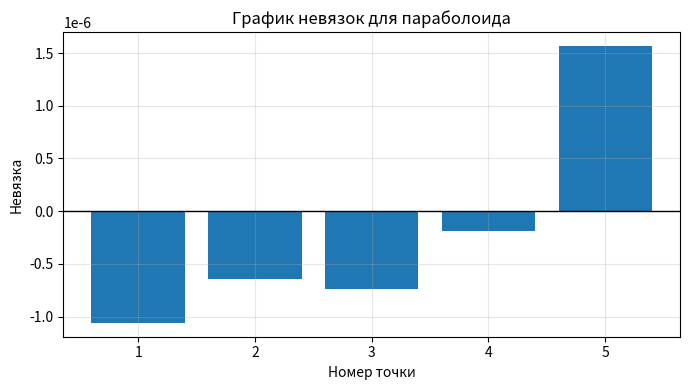
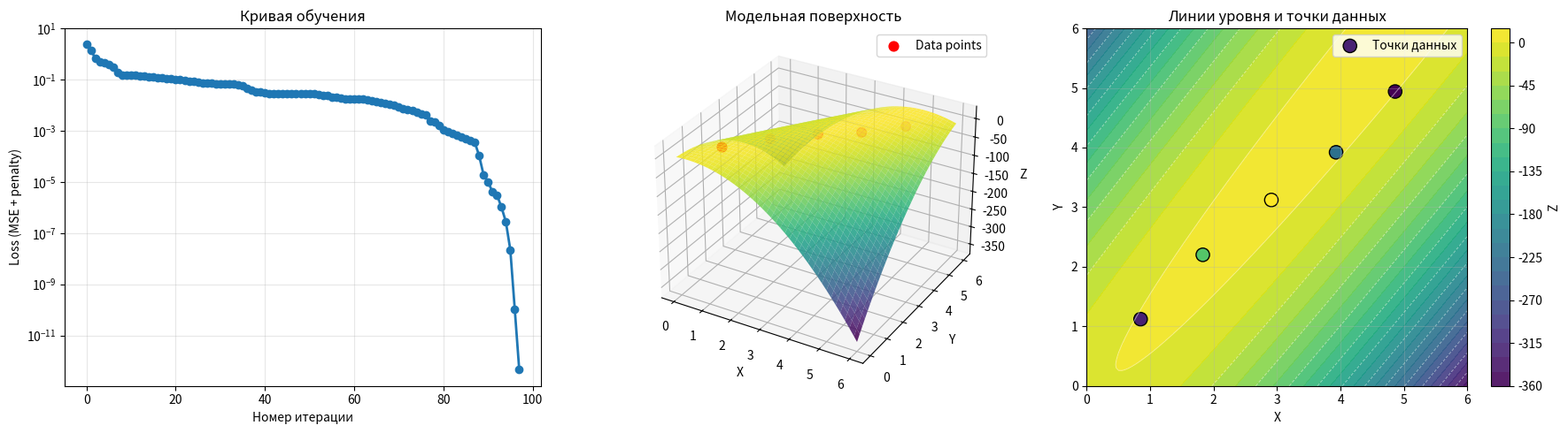

Here is the Python script that generated these plots, in order:
import numpy as np
import matplotlib.pyplot as plt
from scipy.optimize import minimize
from mpl_toolkits.mplot3d import Axes3D

data = np.array([
    [0.85, 1.12, 0.73],
    [1.83, 2.20, 3.65],
    [2.91, 3.12, 4.86],
    [3.93, 3.92, 2.00],
    [4.86, 4.94, 0.32]
])

X = data[:, 0]
Y = data[:, 1]
Z = data[:, 2]

print("Исходные данные:")
for i in range(len(X)):
    print(f"  Точка {i}: x={X[i]:.2f}, y={Y[i]:.2f}, z={Z[i]:.2f}")


def paraboloid_model(x, y, x0, y0, z0, a, b, c):
    dx = x - x0
    dy = y - y0
    return a * dx**2 + b * dy**2 + c * dx * dy + z0


def loss_function(params):
    x0, y0, z0, a, b, c = params

    predictions = paraboloid_model(X, Y, x0, y0, z0, a, b, c)
    errors = Z - predictions
    mse = 0.5 * np.mean(errors**2)

    penalty = 0.0

    if a >= 0 or b >= 0:
        penalty += 1e6

    ellipticity = 4 * a * b - c**2
    if ellipticity <= 1e-10:
        penalty += 1e6 * (1 + abs(ellipticity))

    return mse + penalty

loss_history = []

def logger(xk):
    current_loss = loss_function(xk)
    loss_history.append(current_loss)
    print(f"Итерация {len(loss_history):3d}: loss = {current_loss:.12e}")


max_idx = np.argmax(Z)

x0_start = min(6.0, X[max_idx] + 0.3)
y0_start = min(6.0, Y[max_idx] + 0.4)
z0_start = Z[max_idx] + 1.0

a_start = -0.5
b_start = -0.5
c_start = 0.0

params_start = [x0_start, y0_start, z0_start, a_start, b_start, c_start]

print("\nНачальное приближение:")
print(f"  x0 = {x0_start:.4f}")
print(f"  y0 = {y0_start:.4f}")
print(f"  z0 = {z0_start:.4f}")
print(f"  a  = {a_start:.4f}")
print(f"  b  = {b_start:.4f}")
print(f"  c  = {c_start:.4f}")

loss_history.append(loss_function(params_start))

bounds = [
    (0.0, 6.0),
    (0.0, 6.0),
    (-10.0, 10.0),
    (-20.0, -1e-6),
    (-20.0, -1e-6),
    (-20.0, 20.0)
]

print("\nЗапускаем оптимизацию L-BFGS-B...")
result = minimize(
    loss_function,
    params_start,
    method='L-BFGS-B',
    bounds=bounds,
    callback=logger,
    options={'maxiter': 500}
)

x0_opt, y0_opt, z0_opt, a_opt, b_opt, c_opt = result.x

predictions = paraboloid_model(X, Y, x0_opt, y0_opt, z0_opt, a_opt, b_opt, c_opt)
residuals = Z - predictions
mse_final = 0.5 * np.mean(residuals**2)
ellipticity_final = 4 * a_opt * b_opt - c_opt**2

print("\n" + "=" * 60)
print("РЕЗУЛЬТАТЫ АППРОКСИМАЦИИ ЭЛЛИПТИЧЕСКИМ ПАРАБОЛОИДОМ")
print("=" * 60)

print(f"\nx0 = {x0_opt:.6f}")
print(f"y0 = {y0_opt:.6f}")
print(f"z0 = {z0_opt:.6f}")
print(f"a  = {a_opt:.6f}")
print(f"b  = {b_opt:.6f}")
print(f"c  = {c_opt:.6f}")

print(f"\nФинальная MSE = {mse_final:.12f}")
print(f"Проверка эллиптичности: 4ab - c^2 = {ellipticity_final:.12f}")
print(f"Статус оптимизации: {result.message}")

print("\nНевязки по точкам:")
for i in range(len(X)):
    print(
        f"  Точка {i}: "
        f"z_ист={Z[i]:.6f}, "
        f"z_мод={predictions[i]:.6f}, "
        f"невязка={residuals[i]:.6e}"
    )
plt.figure(figsize=(7, 4))
plt.bar(range(1, len(residuals) + 1), residuals)
plt.axhline(0, color='black', linewidth=1)
plt.xlabel("Номер точки")
plt.ylabel("Невязка")
plt.title("График невязок для параболоида")
plt.grid(True, alpha=0.3)
plt.tight_layout()
plt.show()

print("\nАналитический вид модели:")
print(
    f"z(x, y) = {a_opt:.6f}(x - {x0_opt:.6f})^2 "
    f"+ {b_opt:.6f}(y - {y0_opt:.6f})^2 "
    f"+ {c_opt:.6f}(x - {x0_opt:.6f})(y - {y0_opt:.6f}) "
    f"+ {z0_opt:.6f}"
)

x_grid = np.linspace(0, 6, 120)
y_grid = np.linspace(0, 6, 120)
X_grid, Y_grid = np.meshgrid(x_grid, y_grid)
Z_grid = paraboloid_model(X_grid, Y_grid, x0_opt, y0_opt, z0_opt, a_opt, b_opt, c_opt)

# Графики
fig = plt.figure(figsize=(18, 5))

# Кривая обучения
ax1 = fig.add_subplot(131)
ax1.plot(range(len(loss_history)), loss_history, marker='o', linewidth=2)
ax1.set_yscale('log')
ax1.set_xlabel('Номер итерации')
ax1.set_ylabel('Loss (MSE + penalty)')
ax1.set_title('Кривая обучения')
ax1.grid(True, alpha=0.3)

# 3D поверхность
ax2 = fig.add_subplot(132, projection='3d')
ax2.plot_surface(X_grid, Y_grid, Z_grid, cmap='viridis', alpha=0.85)
ax2.scatter(X, Y, Z, c='red', s=60, label='Data points')
ax2.set_xlabel('X')
ax2.set_ylabel('Y')
ax2.set_zlabel('Z')
ax2.set_title('Модельная поверхность')
ax2.legend()

# Линии уровня
ax3 = fig.add_subplot(133)
contour = ax3.contourf(X_grid, Y_grid, Z_grid, levels=30, cmap='viridis', alpha=0.9)
ax3.contour(X_grid, Y_grid, Z_grid, levels=12, colors='white', linewidths=0.7, alpha=0.5)
scatter = ax3.scatter(X, Y, c=Z, s=120, edgecolors='black', cmap='viridis', label='Точки данных')
ax3.set_xlabel('X')
ax3.set_ylabel('Y')
ax3.set_title('Линии уровня и точки данных')
ax3.grid(True, alpha=0.3)
ax3.legend()
plt.colorbar(contour, ax=ax3, label='Z')
plt.tight_layout()
plt.show()
